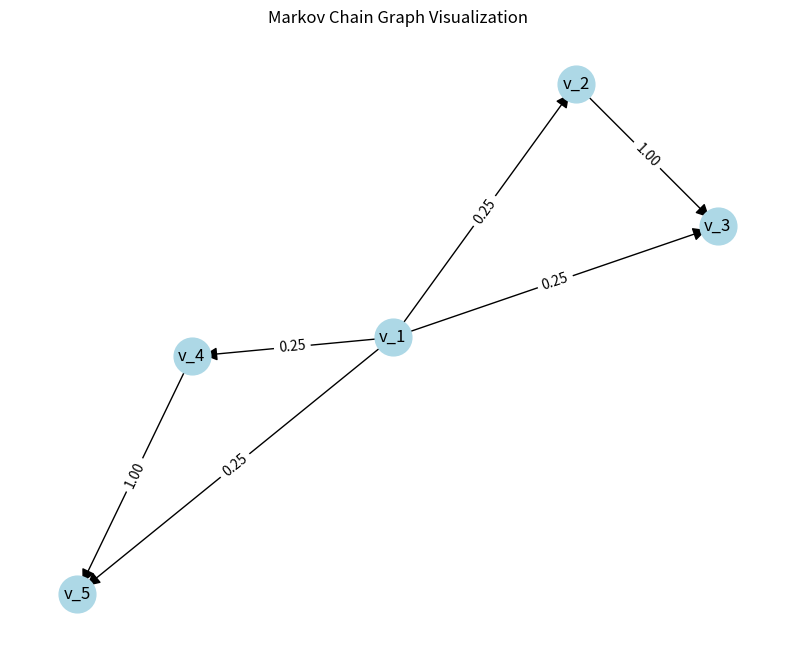

The matplotlib source for this figure:
import numpy as np
import matplotlib.pyplot as plt
import networkx as nx
from typing import List, Dict, Tuple
import random

def create_transition_matrix(edges: List[Tuple[int, int]], num_vertices: int) -> np.ndarray:
    # Initialize transition matrix with zeros
    transition_matrix = np.zeros((num_vertices, num_vertices))
    
    # Count outgoing edges for each vertex
    outgoing_counts = [0] * num_vertices
    for from_vertex, _ in edges:
        outgoing_counts[from_vertex - 1] += 1
    
    # Fill in transition probabilities
    for from_vertex, to_vertex in edges:
        # Adjust for 0-indexed matrix
        from_idx = from_vertex - 1
        to_idx = to_vertex - 1
        
        # Probability is 1 / (number of outgoing edges)
        if outgoing_counts[from_idx] > 0:
            transition_matrix[from_idx, to_idx] = 1 / outgoing_counts[from_idx]
    
    return transition_matrix

def generate_markov_chain(transition_matrix: np.ndarray, starting_state: int, num_steps: int) -> List[int]:
    num_states = transition_matrix.shape[0]
    chain = [starting_state]
    
    current_state = starting_state
    for _ in range(num_steps):
        # Get probability distribution for current state
        probabilities = transition_matrix[current_state]
        
        # If there are no outgoing transitions (absorbing state), stay in the current state
        if np.sum(probabilities) < 1e-10:  # Check if probabilities sum to approximately zero
            next_state = current_state
        else:
            # Choose next state based on probabilities
            # Ensure probabilities sum to 1 to avoid numerical issues
            probabilities = probabilities / np.sum(probabilities)
            next_state = np.random.choice(num_states, p=probabilities)
        
        chain.append(next_state)
        current_state = next_state
    
    # Convert to 1-indexed for output
    return [state + 1 for state in chain]

def visualize_graph(edges: List[Tuple[int, int]], num_vertices: int, transition_matrix: np.ndarray) -> None:
    G = nx.DiGraph()
    
    # Add all vertices
    for i in range(1, num_vertices + 1):
        G.add_node(i, label=f"v_{i}")
    
    # Add edges
    G.add_edges_from(edges)
    
    # Draw the graph
    plt.figure(figsize=(10, 8))
    pos = nx.spring_layout(G, seed=123)  # Position nodes using spring layout with a fixed seed
    
    # Draw nodes
    nx.draw_networkx_nodes(G, pos, node_color='lightblue', node_size=700)
    
    # Draw node labels
    nx.draw_networkx_labels(G, pos, labels={i: f"v_{i}" for i in range(1, num_vertices+1)}, font_size=12)
    
    # Draw edges
    nx.draw_networkx_edges(G, pos, arrowsize=20)
    
    # Calculate edge labels based on transition probabilities
    edge_labels = {}
    for from_vertex, to_vertex in edges:
        prob = transition_matrix[from_vertex-1, to_vertex-1]
        edge_labels[(from_vertex, to_vertex)] = f"{prob:.2f}"
    
    # Draw edge labels
    nx.draw_networkx_edge_labels(G, pos, edge_labels=edge_labels)
    
    plt.title("Markov Chain Graph Visualization")
    plt.axis('off')
    plt.savefig("markov_chain_graph.png")
    plt.show()

def main():
    print("Markov Chain Analysis for the Given Graph")
    print("========================================")
    
    # Define the graph from the problem statement
    vertices = [1, 2, 3, 4, 5]  # v₁, v₂, v₃, v₄, v₅
    edges = [(1, 2), (1, 3), (1, 4), (1, 5), (2, 3), (4, 5)]
    
    print("Graph Structure:")
    print(f"Vertices: S = {{v₁, v₂, v₃, v₄, v₅}}")
    print(f"Edges: E = {{〈v₁, v₂〉, 〈v₁, v₃〉, 〈v₁, v₄〉, 〈v₁, v₅〉, 〈v₂, v₃〉, 〈v₄, v₅〉}}")
    print("\nNote: Transitions are made with equal probability to all neighbors.")
    
    # Create transition matrix
    transition_matrix = create_transition_matrix(edges, len(vertices))
    
    print("\nStep 1: Computing the Transition Probability Matrix")
    print("-------------------------------------------------")
    print("Rows represent source vertices, columns represent destination vertices.")
    print("Transition Probability Matrix:")
    print("     | v₁   | v₂   | v₃   | v₄   | v₅   |")
    print("-----|------|------|------|------|------|")
    for i, row in enumerate(transition_matrix):
        row_str = f" v₁{i+1} | " + " | ".join([f"{prob:.2f}" for prob in row]) + " |"
        print(row_str)
      # Generate multiple Markov chains
    starting_state = 0  # Start from v₁ (0-indexed)
    num_steps = 5
    num_samples = 4
    print(f"\nStep 2: Generating {num_samples} Sample Markov Chains (each with {num_steps} steps)")
    print("-------------------------------------------------")
    
    # Set seed for reproducibility but get different chains
    np.random.seed(42)
    
    for i in range(num_samples):
        chain = generate_markov_chain(transition_matrix, starting_state, num_steps)
        
        # Display the chain
        print(f"\nMarkov Chain {i+1} starting from v₁:")
        chain_str = " → ".join([f"v_{state}" for state in chain])
        print(chain_str)
    
    # Visualize the graph
    print("\nStep 3: Visualizing the Markov Chain Graph")
    print("-------------------------------------------------")
    print("(A graph visualization will appear - close it to continue)")
    visualize_graph(edges, len(vertices), transition_matrix)
    
    # Simulate many chains to check state distribution
    print("\nStep 4: Analyzing Long-Run Behavior")
    print("-------------------------------------------------")
    print("Simulating 1,000 chains of length 5 to find the stationary distribution...")
    
    np.random.seed(None)  # Reset seed for random simulations
    num_simulations = 1000
    chain_length = 5
    final_states = []
    
    for _ in range(num_simulations):
        chain = generate_markov_chain(transition_matrix, starting_state, chain_length)
        final_states.append(chain[-1])
    
    # Count occurrences of each state
    state_counts = {}
    for state in range(1, len(vertices) + 1):
        count = final_states.count(state)
        state_counts[state] = count / num_simulations
    
    print("\nLong-run frequency distribution of states:")
    for state, prob in state_counts.items():
        print(f"v_{state}: {prob:.4f}")
    
    # Identify absorbing states
    absorbing_states = []
    for i in range(len(vertices)):
        if np.sum(transition_matrix[i]) < 1e-10:
            absorbing_states.append(i + 1)
    
    print(f"\nAbsorbing states identified: {', '.join([f'v_{s}' for s in absorbing_states])}")
    print("The chain will eventually get trapped in one of these states.")

if __name__ == "__main__":
    main()
